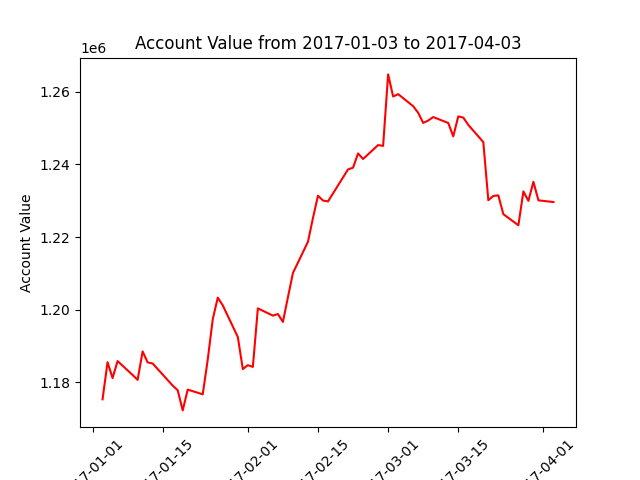

Values plotted in this chart, from the file beside it:
datadate, account_value
20170103, 1175334
20170104, 1185554
20170105, 1181180
20170106, 1185859
20170109, 1182034
20170110, 1180695
20170111, 1188512
20170112, 1185493
20170113, 1185200
20170117, 1179110
20170118, 1177830
20170119, 1172285
20170120, 1178008
20170123, 1176713
20170124, 1186315
20170125, 1197398
20170126, 1203321
20170127, 1201176
20170130, 1192489
20170131, 1183658
20170201, 1184740
20170202, 1184250
20170203, 1200363
20170206, 1198375
20170207, 1198803
20170208, 1196641
20170209, 1203414
20170210, 1210096
20170213, 1218695
20170214, 1225241
20170215, 1231371
20170216, 1230050
20170217, 1229796
20170221, 1238605
20170222, 1239088
20170223, 1243012
20170224, 1241475
20170227, 1245310
20170228, 1245074
20170301, 1264757
20170302, 1258673
20170303, 1259318
20170306, 1256015
20170307, 1254182
20170308, 1251399
20170309, 1252056
20170310, 1253019
20170313, 1251389
20170314, 1247706
20170315, 1253198
20170316, 1252878
20170317, 1250861
20170320, 1246130
20170321, 1230127
20170322, 1231311
20170323, 1231464
20170324, 1226290
20170327, 1223241
20170328, 1232554
20170329, 1229950
... 3 more rows
